Run: headless pygame with SDL's dummy video driver; simulated clock (each Clock.tick advances the game by its frame time, no real sleeping); random seed 0; keys injected as events and as key.get_pressed() state; no mouse input.
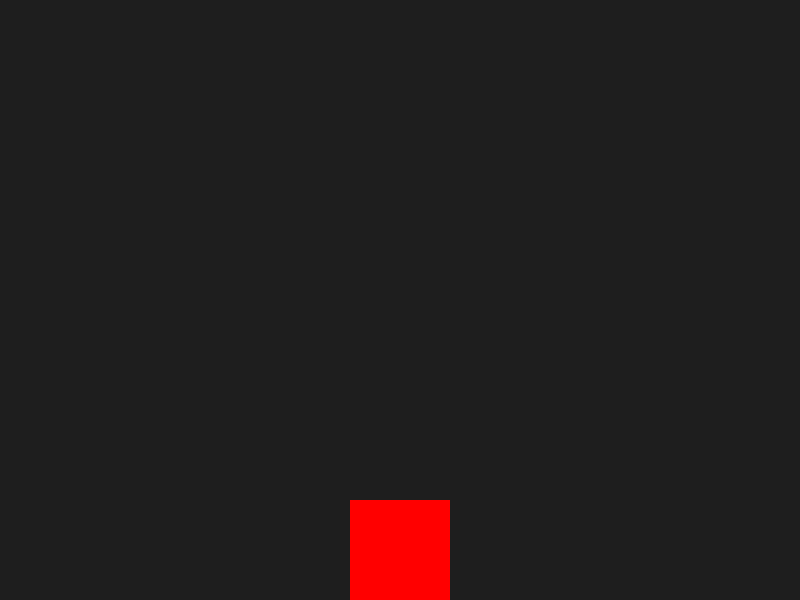
Frame 1 of 4 · flips 1–60 · no input
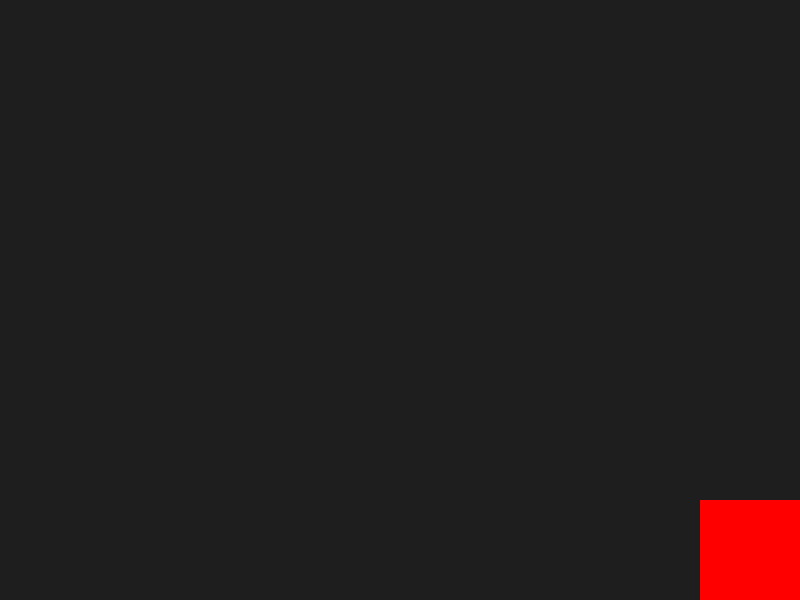
Frame 2 of 4 · flips 61–180 · tapped SPACE, RETURN · held RIGHT (→), D
Frame 3 of 4 · flips 181–300 · held DOWN (↓), S · screen unchanged from frame 2, image omitted
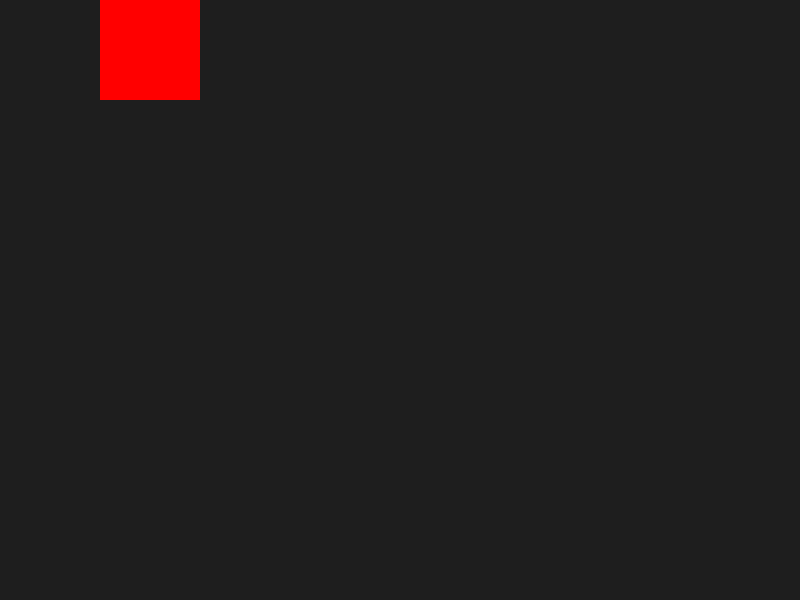
Frame 4 of 4 · flips 301–420 · held LEFT (←), A, UP (↑), W

The pygame program that drew these frames:

import pygame

largura = 800
altura = 600
speed = 5
fps = 60

player = {
    "positionX": 0.0, 
    "positionY": 0.0,
    "width": 100,
    "height": 100,
    "color": (255, 0, 0)
}

player["positionX"] = (largura - player["width"]) / 2
player["positionY"] = altura - player["height"]

pygame.init()

tela = pygame.display.set_mode((largura, altura))
clock = pygame.time.Clock()

pygame.display.set_caption("Chicken Invaders")


def move_player(player, keys, speed):
    # limita a area jogavel
    if keys[pygame.K_LEFT] and player["positionX"] > 0:
        player["positionX"] -= speed

    if keys[pygame.K_RIGHT] and (player["positionX"] + player["width"]) < largura:
        player["positionX"] += speed

    if keys[pygame.K_UP] and player["positionY"] > 0:
        player["positionY"] -= speed

    if keys[pygame.K_DOWN] and (player["positionY"] + player["height"] < altura):
        player["positionY"] += speed

    # reseta a posicao do player caso ele ultrapasse os limites
    if (player["positionX"] < 0):
        player["positionX"] = 0
    elif player["positionX"] + player["width"] > largura:
        player["positionX"] = (largura - player["width"])

bullet = {
    "positionX": 0.0, 
    "positionY": 0.0,
    "color": (255, 255, 255),
    "width": 5,
    "height": 10,
}

bullets = []

rodando = True
while rodando:
    for event in pygame.event.get():
        if event.type == pygame.QUIT:
            rodando = False
        if event.type == pygame.KEYDOWN:
            if event.key == pygame.K_F5:
                speed += 2
            if event.key == pygame.K_SPACE:
                nova_bala = bullet.copy()

                nova_bala["positionX"] = player["positionX"]
                nova_bala["positionY"] = player["positionY"]
                bullets.append(nova_bala)
            

            

    keys = pygame.key.get_pressed()

    move_player(player, keys, speed)

    tela.fill((30, 30, 30))

    for b in bullets:
        b["positionY"] -= 5
        pygame.draw.rect(tela, b["color"], (b["positionX"], b["positionY"], b["width"], b["height"]))

    pygame.draw.rect(tela, player["color"], (player["positionX"], player["positionY"], player["width"], player["height"]))

    pygame.display.flip()
    clock.tick(fps)

pygame.quit()   
